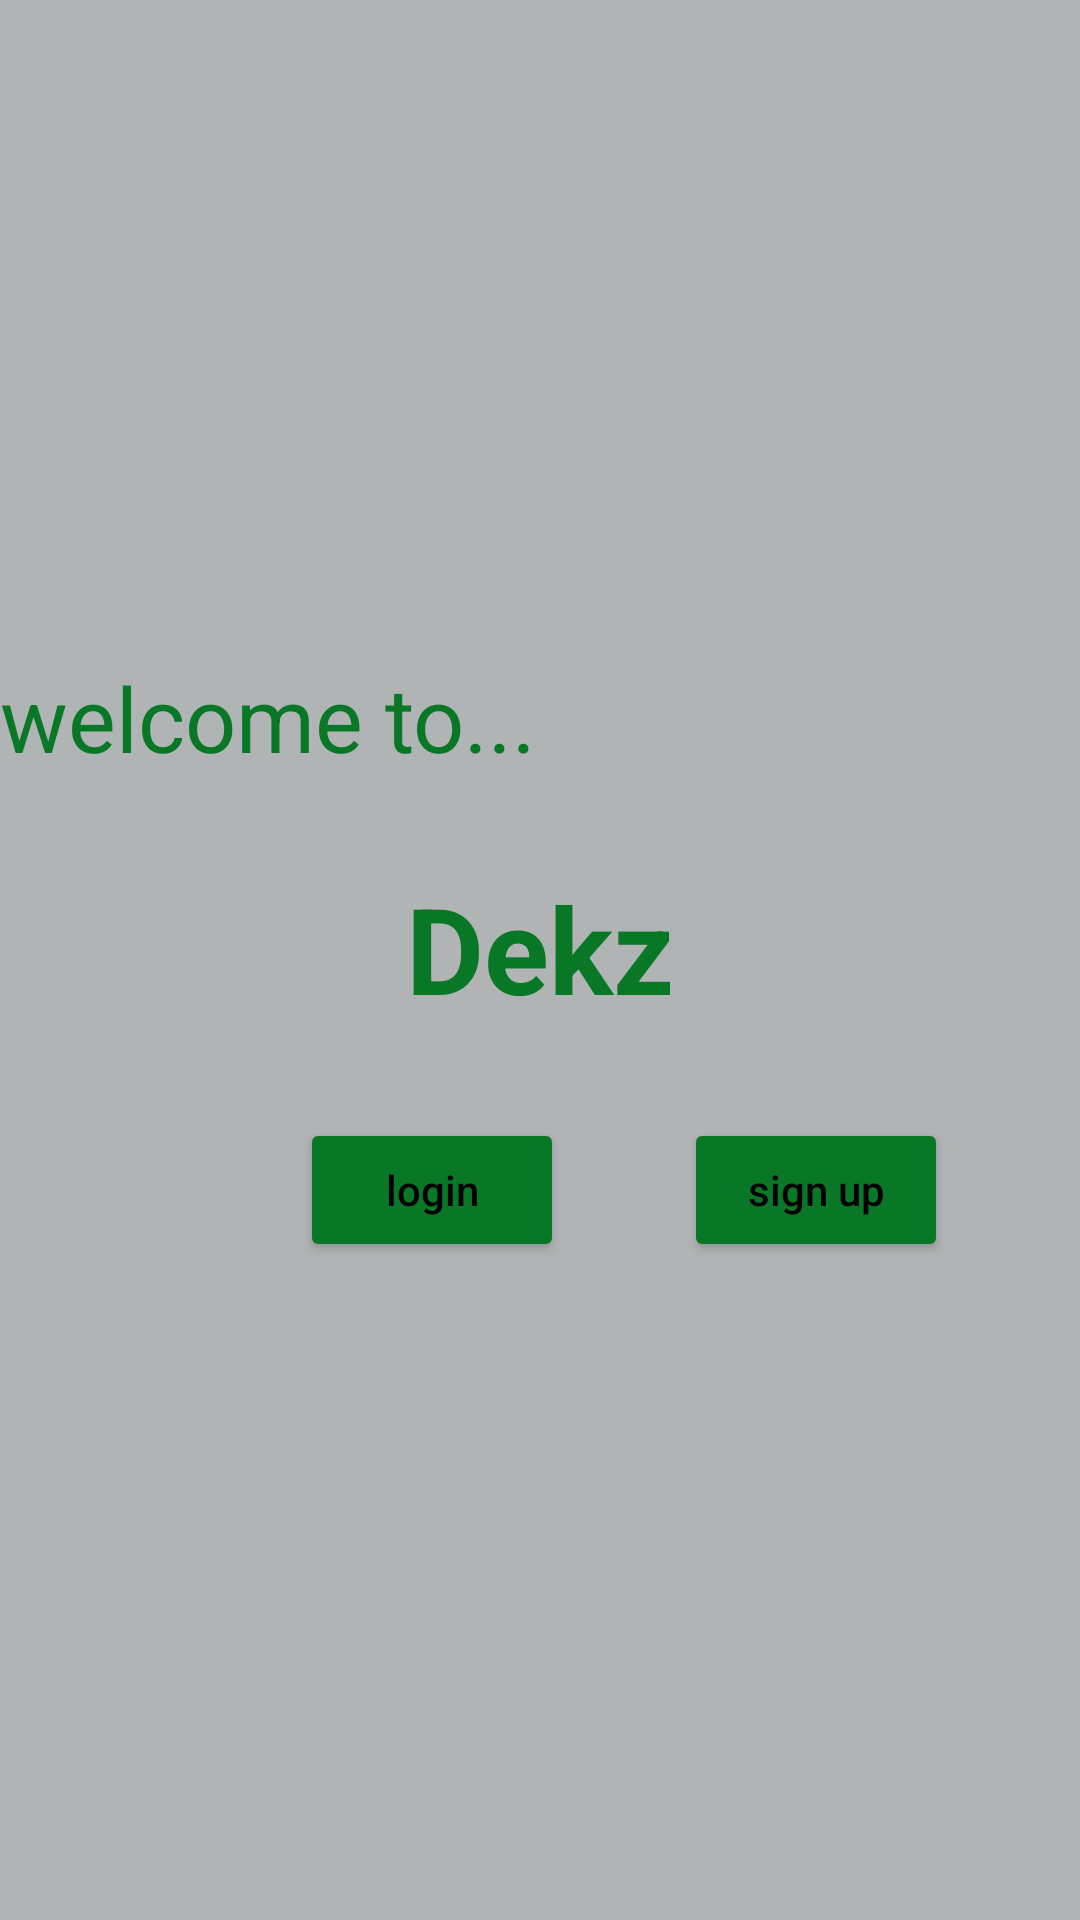

Produce the Android XML layout that renders to this screen, including the resource entries it uses.
<!-- AndroidManifest.xml: application theme Theme.Flashcard_app -->
<!-- res/layout/activity_main.xml -->
<?xml version="1.0" encoding="utf-8"?>
<RelativeLayout xmlns:android="http://schemas.android.com/apk/res/android"
    xmlns:app="http://schemas.android.com/apk/res-auto"
    xmlns:tools="http://schemas.android.com/tools"
    android:layout_width="match_parent"
    android:layout_height="match_parent"
    android:background="#B1B4B4">


    <LinearLayout
        android:layout_width="match_parent"
        android:layout_height="wrap_content"
        android:layout_centerVertical="true"
        android:orientation="vertical">

        <TextView
            android:layout_width="wrap_content"
            android:layout_height="wrap_content"
            android:text="welcome to..."
            android:textSize="30dp"
            android:textColor="#087726" />

        <TextView
            android:layout_width="match_parent"
            android:layout_height="wrap_content"
            android:layout_centerVertical="true"
            android:layout_marginTop="30dp"
            android:gravity="center_horizontal"
            android:text="Dekz"
            android:textAlignment="center"
            android:textColor="#087726"
            android:textSize="40sp"
            android:textStyle="bold" />


        <LinearLayout
            android:layout_width="match_parent"
            android:layout_height="wrap_content"
            android:layout_marginTop="30dp"
            android:orientation="horizontal">

            <Button
                android:id="@+id/btnlogin"
                android:layout_width="wrap_content"
                android:layout_height="wrap_content"
                android:backgroundTint="#087726"
                android:text="login"
                android:textAllCaps="false"
                android:textColor="@color/black"
                android:layout_marginLeft="100dp"
                />

            <Button
                android:id="@+id/btnRegister"
                android:layout_width="wrap_content"
                android:layout_height="wrap_content"
                android:backgroundTint="#087726"
                android:text="sign up"
                android:textAllCaps="false"
                android:textColor="@color/black"
                android:layout_marginLeft="40dp"/>

        </LinearLayout>




    </LinearLayout>




</RelativeLayout>
<!-- resources referenced by this layout -->
<resources>
  <color name="black">#FF000000</color>
  <style name="Theme.Flashcard_app" parent="Theme.MaterialComponents.DayNight.DarkActionBar">
          
          <item name="colorPrimary">@color/purple_500</item>
          <item name="colorPrimaryVariant">@color/purple_700</item>
          <item name="colorOnPrimary">@color/white</item>
          
          <item name="colorSecondary">@color/teal_200</item>
          <item name="colorSecondaryVariant">@color/teal_700</item>
          <item name="colorOnSecondary">@color/black</item>
          
          <item name="android:statusBarColor" tools:targetApi="l">?attr/colorPrimaryVariant</item>
          
      </style>
  <color name="purple_500">#FF6200EE</color>
  <color name="purple_700">#FF3700B3</color>
  <color name="white">#FFFFFFFF</color>
  <color name="teal_200">#FF03DAC5</color>
  <color name="teal_700">#FF018786</color>
</resources>
